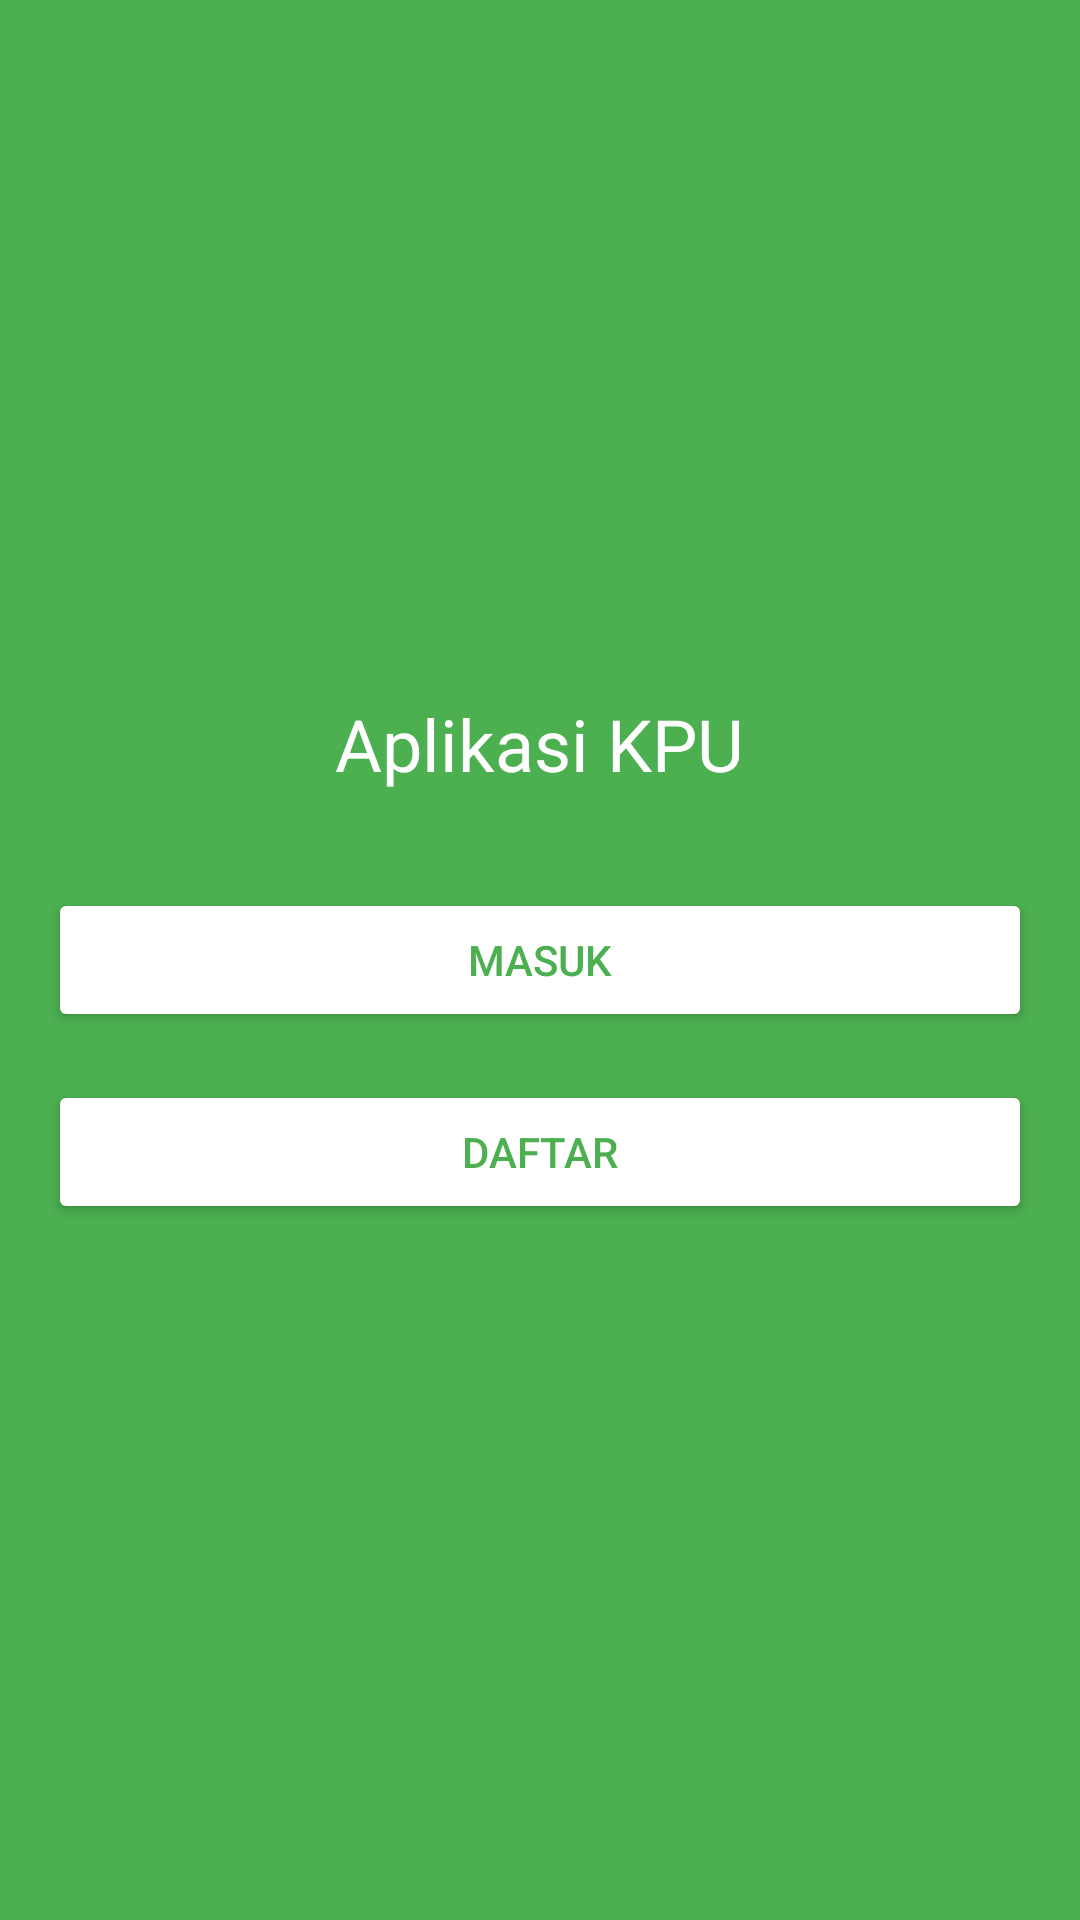

Layout XML and referenced resources for this Android screen:
<!-- AndroidManifest.xml: application theme Theme.TugasMyNote -->
<!-- res/layout/activity_main.xml -->
<LinearLayout
    xmlns:android="http://schemas.android.com/apk/res/android"
    android:layout_width="match_parent"
    android:layout_height="match_parent"
    android:orientation="vertical"
    android:padding="16dp"
    android:gravity="center"
    android:background="#4CAF50">

    <TextView
        android:layout_width="wrap_content"
        android:layout_height="wrap_content"
        android:text="Aplikasi KPU"
        android:textSize="24sp"
        android:textColor="#FFFFFF"
        android:layout_marginBottom="32dp"
        android:gravity="center" />

    <Button
        android:id="@+id/btnLogin"
        android:layout_width="match_parent"
        android:layout_height="wrap_content"
        android:text="Masuk"
        android:layout_marginBottom="16dp"
        android:backgroundTint="#FFFFFF"
        android:textColor="#4CAF50" />

    <Button
        android:id="@+id/btnRegister"
        android:layout_width="match_parent"
        android:layout_height="wrap_content"
        android:text="Daftar"
        android:backgroundTint="#FFFFFF"
        android:textColor="#4CAF50" />
</LinearLayout>
<!-- resources referenced by this layout -->
<resources>
  <style name="Theme.TugasMyNote" parent="Base.Theme.TugasMyNote" />
  <style name="Base.Theme.TugasMyNote" parent="Theme.Material3.DayNight.NoActionBar">
          
          
      </style>
</resources>
